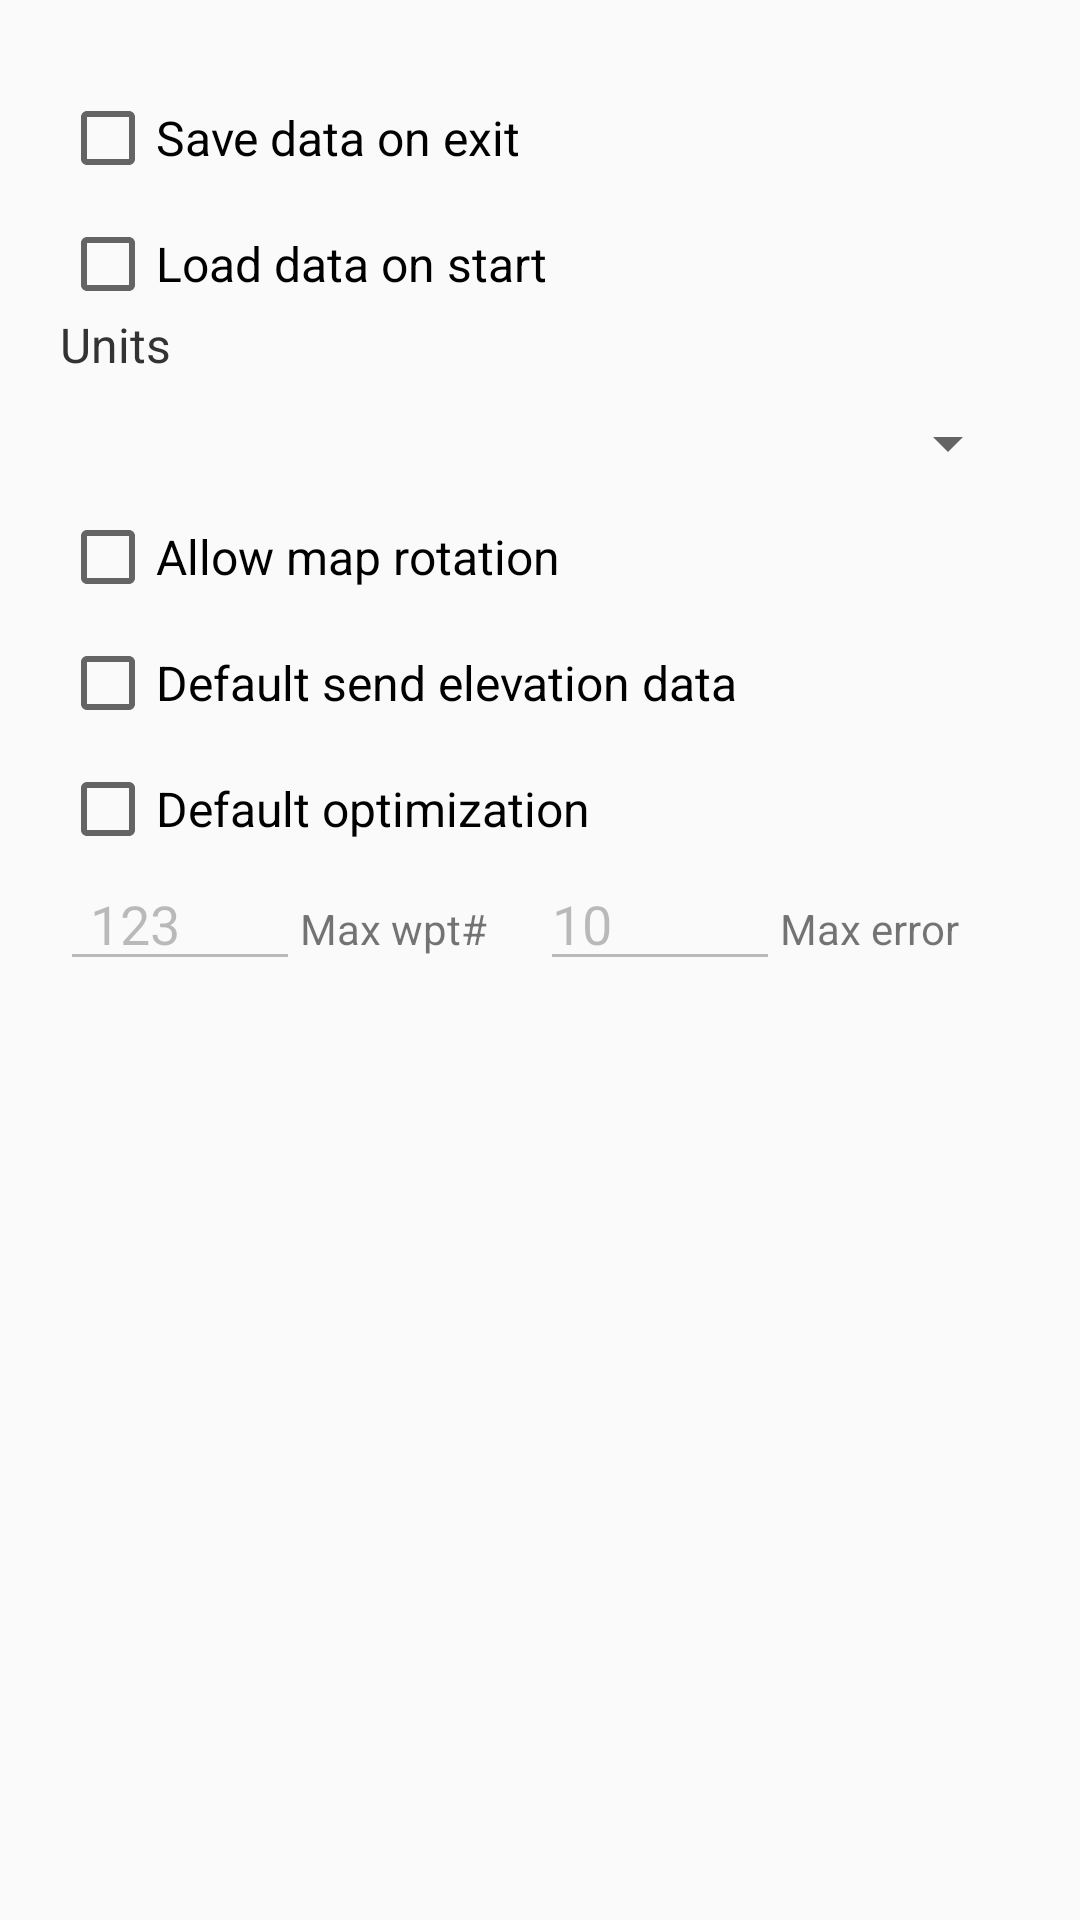

Android layout source for this screen:
<!-- AndroidManifest.xml: application theme AppTheme -->
<!-- res/layout/dialog_settings_main.xml -->
<?xml version="1.0" encoding="utf-8"?>
<ScrollView xmlns:android="http://schemas.android.com/apk/res/android"
    android:layout_width="match_parent"
    android:layout_height="match_parent"
    android:gravity="center_horizontal"
    android:orientation="vertical"
    android:padding="20dp">

    <LinearLayout
        android:layout_width="match_parent"
        android:layout_height="wrap_content"
        android:gravity="center_horizontal"
        android:orientation="vertical">

        <CheckBox
            android:id="@+id/saveIntoRepoCheckBox"
            android:layout_width="match_parent"
            android:layout_height="wrap_content"
            android:layout_marginTop="10dp"
            android:text="@string/settings_save_into_repository"
            android:textSize="16sp" />

        <CheckBox
            android:id="@+id/loadFromRepoCheckBox"
            android:layout_width="match_parent"
            android:layout_height="wrap_content"
            android:layout_marginTop="10dp"
            android:text="@string/settings_load_from_repository"
            android:textSize="16sp" />

        <TextView
            android:id="@+id/units_label"
            android:layout_width="match_parent"
            android:layout_height="wrap_content"
            android:text="@string/settings_units_label"
            android:textColor="#333"
            android:textSize="16sp" />

        <Spinner
            android:id="@+id/units_spinner"
            android:layout_width="match_parent"
            android:layout_height="0dp"
            android:layout_marginTop="10dp"
            android:layout_weight="4" />

        <CheckBox
            android:id="@+id/rotationCheckBox"
            android:layout_width="match_parent"
            android:layout_height="wrap_content"
            android:layout_marginTop="10dp"
            android:text="@string/settings_map_rotation"
            android:textSize="16sp" />

        <CheckBox
            android:id="@+id/defaultSendElevationDataCheckBox"
            android:layout_width="match_parent"
            android:layout_height="wrap_content"
            android:layout_marginTop="10dp"
            android:text="@string/default_send_elevation_data"
            android:textSize="16sp" />

        <TableLayout
            android:layout_width="match_parent"
            android:layout_height="wrap_content">

            <CheckBox
                android:id="@+id/defaultReduceTrackCheckbox"
                android:layout_width="0dp"
                android:layout_height="wrap_content"
                android:layout_marginTop="10dp"
                android:checked="false"
                android:textSize="16sp"
                android:text="@string/default_track_reduce" />

            <TableRow
                android:layout_marginBottom="0dp"
                android:paddingLeft="0dp"
                android:paddingRight="0dp">

                <EditText
                    android:id="@+id/default_reduceMaxPoints"
                    android:layout_width="0dp"
                    android:layout_height="wrap_content"
                    android:layout_weight="1"
                    android:ems="10"
                    android:enabled="false"
                    android:inputType="number|numberSigned"
                    android:maxLength="3"
                    android:paddingLeft="10dp"
                    android:text="123" />

                <TextView
                    android:id="@+id/reduceMaxPointsLabel"
                    android:layout_width="0dp"
                    android:layout_height="wrap_content"
                    android:layout_weight="1"
                    android:text="Max wpt#" />

                <EditText
                    android:id="@+id/default_reduceMaxError"
                    android:layout_width="0dp"
                    android:layout_height="wrap_content"
                    android:layout_weight="1"
                    android:ems="10"
                    android:enabled="false"
                    android:inputType="number|numberSigned"
                    android:maxLength="4"
                    android:text="10" />

                <TextView
                    android:id="@+id/reduceMaxErrorLabel"
                    android:layout_width="0dp"
                    android:layout_height="wrap_content"
                    android:layout_weight="1"
                    android:text="Max error" />

            </TableRow>

        </TableLayout>

    </LinearLayout>

</ScrollView>
<!-- resources referenced by this layout -->
<resources>
  <string name="default_send_elevation_data">Default send elevation data</string>
  <string name="default_track_reduce">Default optimization</string>
  <string name="settings_load_from_repository">Load data on start</string>
  <string name="settings_map_rotation">Allow map rotation</string>
  <string name="settings_save_into_repository">Save data on exit</string>
  <string name="settings_units_label">Units</string>
  <style name="AppTheme" parent="android:Theme.Material.Light.NoActionBar">
          <item name="android:statusBarColor">@color/transparent</item>
      </style>
  <color name="transparent">#00FFFFFF</color>
</resources>
